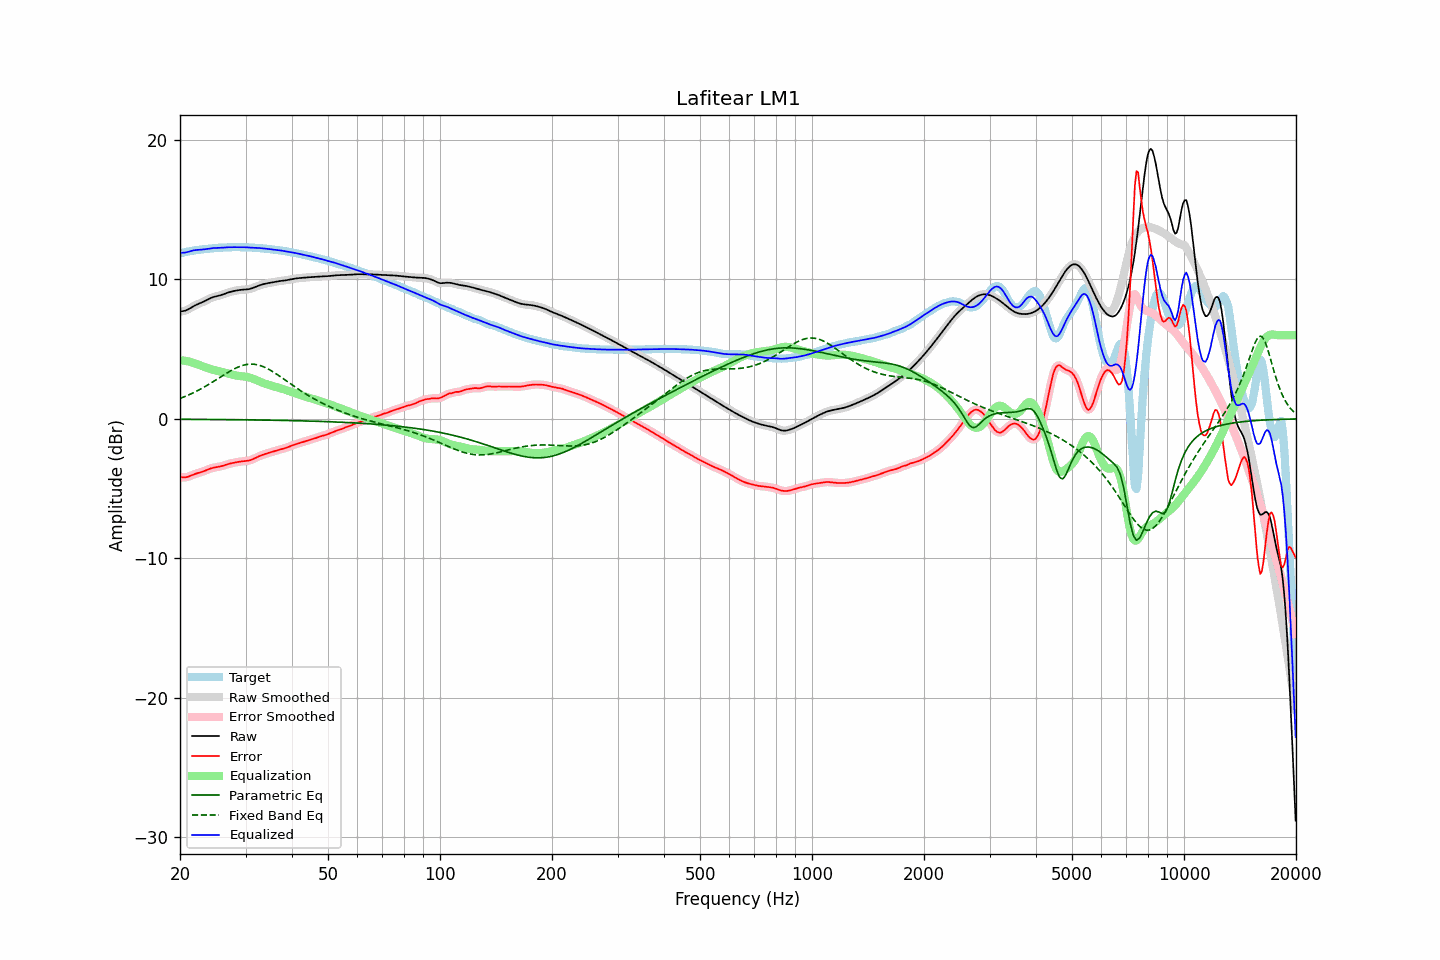

Data behind this chart, as committed beside it:
frequency, raw, error, smoothed, error_smoothed, equalization, parametric_eq, fixed_band_eq, equalized_raw, equalized_smoothed, target
20.00, 7.70, -4.17, 7.70, -4.17, 4.21, -0.03, 1.46, 11.91, 11.91, 11.87
20.20, 7.71, -4.19, 7.71, -4.19, 4.20, -0.03, 1.51, 11.91, 11.90, 11.90
20.40, 7.73, -4.20, 7.72, -4.20, 4.18, -0.03, 1.55, 11.91, 11.91, 11.92
20.61, 7.75, -4.20, 7.75, -4.19, 4.17, -0.03, 1.60, 11.92, 11.92, 11.95
20.81, 7.79, -4.18, 7.79, -4.18, 4.15, -0.03, 1.65, 11.94, 11.94, 11.97
21.02, 7.85, -4.15, 7.85, -4.15, 4.12, -0.03, 1.70, 11.97, 11.97, 11.99
21.23, 7.91, -4.11, 7.91, -4.11, 4.10, -0.03, 1.75, 12.00, 12.00, 12.02
21.44, 7.98, -4.06, 7.98, -4.06, 4.07, -0.03, 1.80, 12.04, 12.04, 12.04
21.66, 8.05, -4.01, 8.04, -4.01, 4.02, -0.04, 1.85, 12.07, 12.07, 12.06
21.87, 8.11, -3.96, 8.11, -3.97, 3.98, -0.04, 1.91, 12.09, 12.09, 12.08
22.09, 8.17, -3.92, 8.17, -3.93, 3.94, -0.04, 1.97, 12.11, 12.10, 12.09
22.31, 8.22, -3.89, 8.22, -3.89, 3.90, -0.04, 2.03, 12.12, 12.12, 12.11
22.54, 8.27, -3.86, 8.27, -3.86, 3.86, -0.04, 2.09, 12.12, 12.12, 12.12
22.76, 8.32, -3.82, 8.32, -3.82, 3.82, -0.04, 2.15, 12.13, 12.13, 12.14
22.99, 8.36, -3.79, 8.37, -3.79, 3.77, -0.04, 2.21, 12.14, 12.14, 12.15
23.22, 8.42, -3.74, 8.42, -3.74, 3.73, -0.04, 2.28, 12.15, 12.15, 12.16
23.45, 8.48, -3.70, 8.48, -3.70, 3.69, -0.04, 2.34, 12.17, 12.17, 12.17
23.69, 8.54, -3.65, 8.54, -3.65, 3.65, -0.04, 2.41, 12.19, 12.19, 12.19
23.92, 8.60, -3.60, 8.60, -3.60, 3.61, -0.04, 2.48, 12.21, 12.21, 12.20
24.16, 8.65, -3.56, 8.65, -3.56, 3.57, -0.04, 2.55, 12.22, 12.22, 12.21
24.40, 8.70, -3.52, 8.70, -3.52, 3.54, -0.05, 2.62, 12.24, 12.24, 12.22
24.65, 8.74, -3.50, 8.74, -3.50, 3.51, -0.05, 2.69, 12.25, 12.24, 12.24
24.89, 8.77, -3.48, 8.77, -3.48, 3.48, -0.05, 2.77, 12.25, 12.25, 12.25
25.14, 8.80, -3.46, 8.80, -3.46, 3.45, -0.05, 2.84, 12.25, 12.25, 12.26
25.39, 8.82, -3.44, 8.83, -3.44, 3.43, -0.05, 2.91, 12.25, 12.25, 12.26
25.65, 8.85, -3.41, 8.86, -3.41, 3.40, -0.05, 2.99, 12.26, 12.26, 12.27
25.91, 8.89, -3.39, 8.89, -3.38, 3.38, -0.05, 3.06, 12.26, 12.27, 12.27
26.16, 8.93, -3.35, 8.93, -3.35, 3.35, -0.05, 3.13, 12.27, 12.27, 12.28
26.43, 8.97, -3.31, 8.97, -3.31, 3.31, -0.05, 3.20, 12.28, 12.28, 12.28
26.69, 9.01, -3.27, 9.01, -3.27, 3.28, -0.05, 3.27, 12.29, 12.29, 12.29
26.96, 9.06, -3.24, 9.05, -3.24, 3.25, -0.06, 3.34, 12.30, 12.30, 12.29
27.23, 9.09, -3.21, 9.09, -3.21, 3.21, -0.06, 3.41, 12.30, 12.30, 12.30
27.50, 9.12, -3.18, 9.12, -3.18, 3.18, -0.06, 3.48, 12.31, 12.31, 12.30
27.77, 9.15, -3.16, 9.15, -3.16, 3.15, -0.06, 3.54, 12.31, 12.31, 12.31
28.05, 9.18, -3.13, 9.18, -3.13, 3.13, -0.06, 3.60, 12.31, 12.31, 12.31
28.33, 9.20, -3.11, 9.20, -3.11, 3.11, -0.06, 3.65, 12.31, 12.31, 12.31
28.62, 9.22, -3.09, 9.22, -3.09, 3.09, -0.06, 3.71, 12.31, 12.31, 12.31
28.90, 9.24, -3.07, 9.24, -3.07, 3.08, -0.06, 3.75, 12.31, 12.31, 12.31
29.19, 9.25, -3.05, 9.25, -3.05, 3.06, -0.07, 3.79, 12.31, 12.31, 12.30
29.48, 9.26, -3.04, 9.26, -3.04, 3.05, -0.07, 3.83, 12.31, 12.31, 12.30
29.78, 9.27, -3.03, 9.27, -3.03, 3.04, -0.07, 3.86, 12.30, 12.30, 12.30
30.08, 9.28, -3.03, 9.28, -3.03, 3.02, -0.07, 3.89, 12.30, 12.30, 12.30
30.38, 9.29, -3.01, 9.29, -3.01, 3.00, -0.07, 3.91, 12.29, 12.29, 12.30
30.68, 9.31, -2.99, 9.31, -2.99, 2.97, -0.07, 3.92, 12.28, 12.28, 12.29
30.99, 9.33, -2.95, 9.33, -2.95, 2.94, -0.07, 3.92, 12.27, 12.27, 12.29
31.30, 9.37, -2.91, 9.37, -2.91, 2.90, -0.08, 3.92, 12.27, 12.27, 12.28
31.61, 9.41, -2.85, 9.41, -2.85, 2.85, -0.08, 3.91, 12.27, 12.27, 12.27
31.93, 9.46, -2.80, 9.46, -2.80, 2.80, -0.08, 3.90, 12.26, 12.26, 12.26
32.24, 9.50, -2.74, 9.50, -2.74, 2.75, -0.08, 3.88, 12.25, 12.25, 12.25
32.57, 9.55, -2.69, 9.55, -2.69, 2.70, -0.08, 3.85, 12.25, 12.25, 12.24
32.89, 9.59, -2.64, 9.59, -2.64, 2.65, -0.08, 3.82, 12.24, 12.24, 12.23
33.22, 9.63, -2.60, 9.63, -2.60, 2.60, -0.09, 3.78, 12.23, 12.23, 12.22
33.55, 9.66, -2.55, 9.66, -2.55, 2.56, -0.09, 3.73, 12.22, 12.22, 12.21
33.89, 9.69, -2.52, 9.69, -2.52, 2.52, -0.09, 3.68, 12.20, 12.20, 12.20
34.23, 9.71, -2.48, 9.71, -2.48, 2.48, -0.09, 3.63, 12.19, 12.19, 12.19
34.57, 9.73, -2.44, 9.73, -2.44, 2.44, -0.09, 3.57, 12.18, 12.18, 12.18
34.92, 9.76, -2.41, 9.76, -2.41, 2.41, -0.09, 3.50, 12.16, 12.16, 12.16
35.27, 9.78, -2.38, 9.78, -2.38, 2.37, -0.10, 3.43, 12.15, 12.15, 12.15
35.62, 9.80, -2.34, 9.80, -2.34, 2.34, -0.10, 3.36, 12.14, 12.14, 12.14
35.97, 9.82, -2.31, 9.82, -2.31, 2.31, -0.10, 3.29, 12.13, 12.13, 12.13
... 635 more rows
